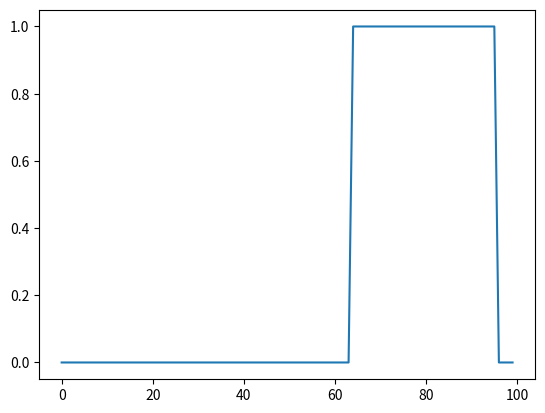

Here is the Python script that generated this plot: (Note: this script raises an exception after producing the figure.)
import numpy as np
import matplotlib.pyplot as plt
%matplotlib inline

x_rect = np.zeros(100)  
x_rect[64:96] = 1 
plt.plot(x_rect) 
t = np.arange(len(x_rect)) 
xt=np.zeros(len(x_rect)) 
an=[] 
bn=[] 
N=5 
for N in range (5,21): 
    N=N+1 
    for n in range(N+1): 
        s=0; s1=0 
        for i in range(len(x_rect)): 
            s+=np.cos(2*np.pi*n*i/len(x_rect))*x_rect[i] 
            s1+=np.sin(2*np.pi*n*i/len(x_rect))*x_rect[i] 
        an.append(s*(2/len(x_rect))) 
        bn.append(s1*(2/len(x_rect))) 

plt.plot(x)

plt.figure(figsize=(8,4))
plt.plot(x, 'b', label='Исходный сигнал', lw=2)
plt.plot(t, reconstruct(len(t), Fcoeff[:5,:]), label='5 гармоник')
plt.plot(t, reconstruct(len(t), Fcoeff[:20,:]), label='20 гармоник')
plt.grid(True)
plt.ylabel('$x(t)$')
plt.xlabel('$t$')
plt.legend()

